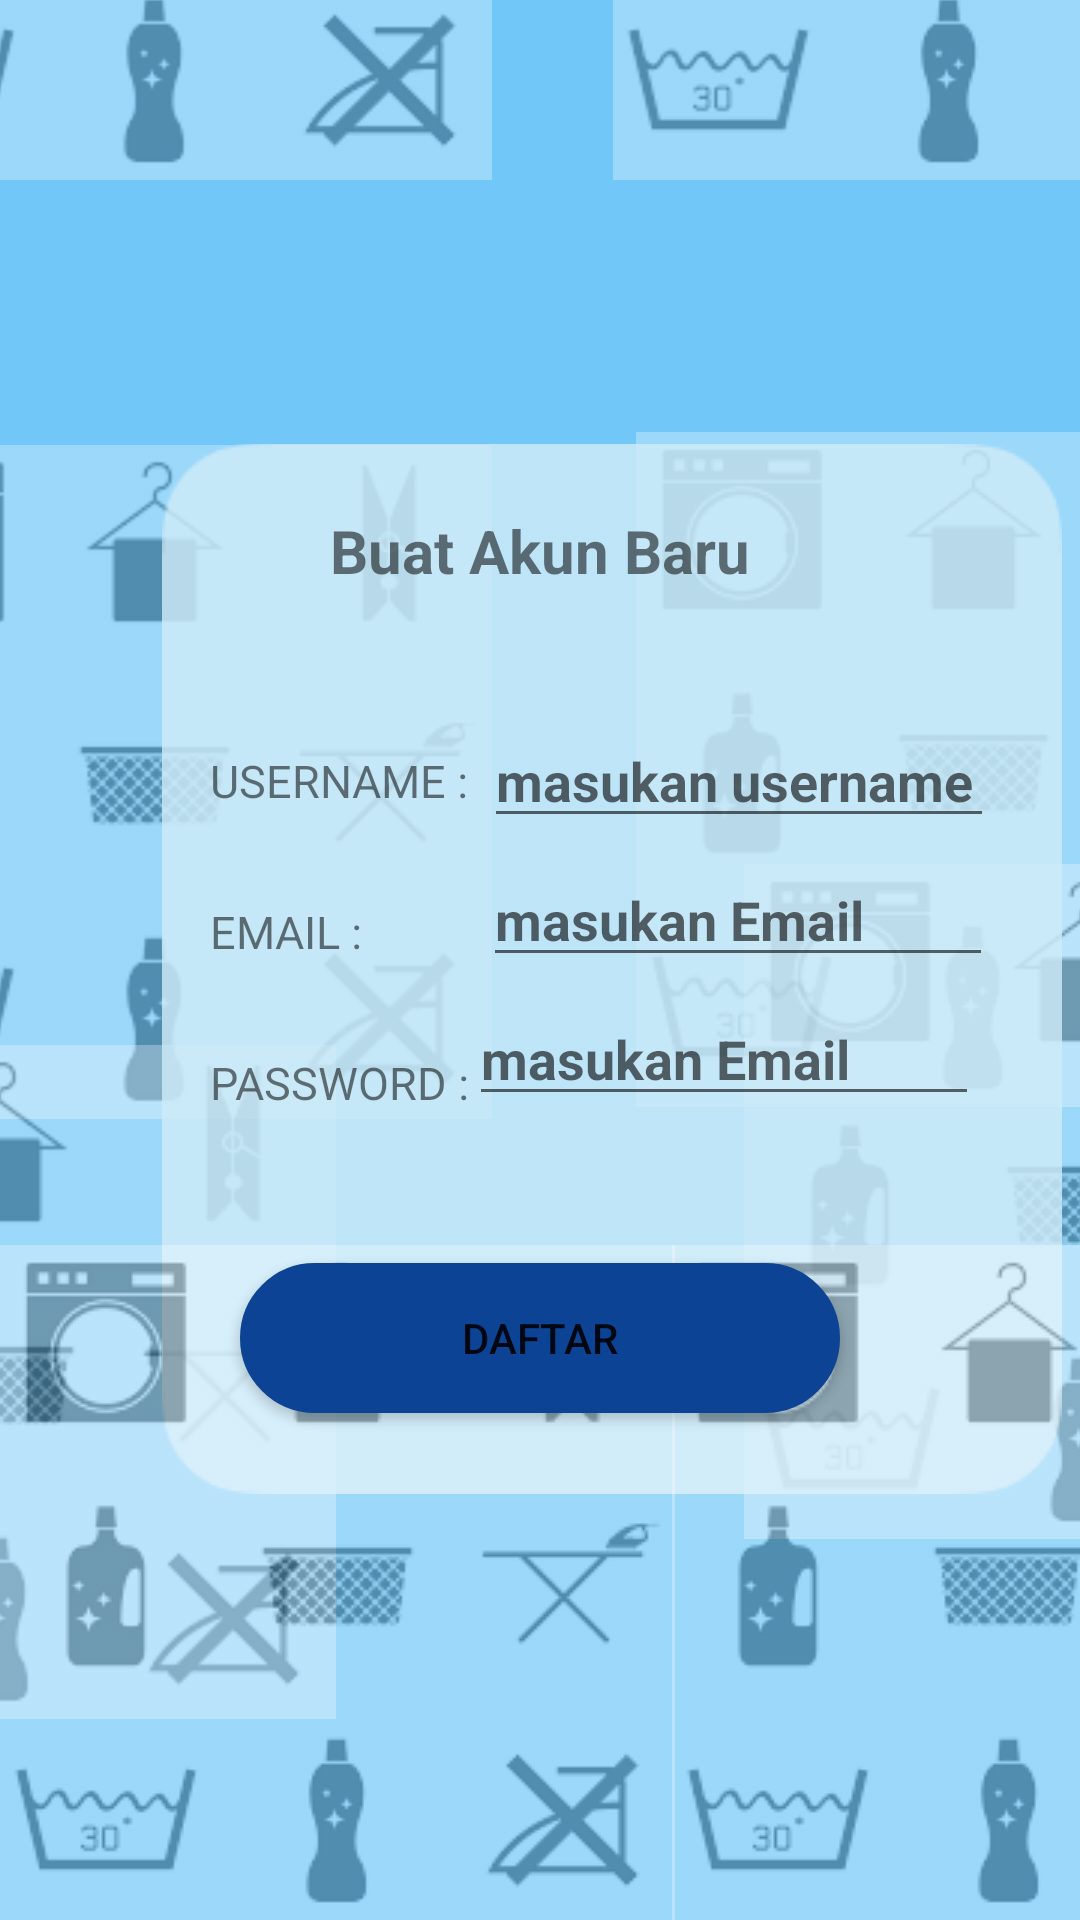

Here is an Android app screen rendered from its layout file. Give the layout XML and the strings, colors and styles it references.
<!-- AndroidManifest.xml: application theme Theme.Project_Laundry -->
<!-- res/layout/activity_regis.xml -->
<?xml version="1.0" encoding="utf-8"?>
<androidx.constraintlayout.widget.ConstraintLayout xmlns:android="http://schemas.android.com/apk/res/android"
    xmlns:app="http://schemas.android.com/apk/res-auto"
    xmlns:tools="http://schemas.android.com/tools"
    android:layout_width="match_parent"
    android:layout_height="match_parent"
    tools:context=".register"
    android:background="@color/biru">

    <ImageView
        android:id="@+id/aregis"
        android:layout_width="wrap_content"
        android:layout_height="wrap_content"
        android:layout_marginTop="148dp"
        android:layout_marginEnd="196dp"
        android:src="@drawable/iconregis"
        app:layout_constraintEnd_toEndOf="parent"
        app:layout_constraintTop_toTopOf="parent" />


    <ImageView
        android:id="@+id/aregister"
        android:layout_width="wrap_content"
        android:layout_height="wrap_content"
        android:layout_marginTop="348dp"
        android:layout_marginEnd="248dp"
        android:src="@drawable/iconregis"
        app:layout_constraintEnd_toEndOf="parent"
        app:layout_constraintTop_toTopOf="parent" />


    <ImageView
        android:id="@+id/aregiserr"
        android:layout_width="wrap_content"
        android:layout_height="wrap_content"
        android:layout_marginStart="212dp"
        android:layout_marginTop="144dp"
        android:src="@drawable/iconregis"
        app:layout_constraintStart_toStartOf="parent"
        app:layout_constraintTop_toTopOf="parent" />

    <ImageView
        android:id="@+id/aregiserrr"
        android:layout_width="wrap_content"
        android:layout_height="wrap_content"
        android:layout_marginStart="248dp"
        android:layout_marginTop="288dp"
        android:src="@drawable/iconregis"
        app:layout_constraintStart_toStartOf="parent"
        app:layout_constraintTop_toTopOf="parent" />

    <ImageView
        android:layout_width="400dp"
        android:layout_height="wrap_content"
        android:layout_marginStart="4dp"
        android:layout_marginTop="148dp"
        android:src="@drawable/backgroundregister"
        app:layout_constraintStart_toStartOf="parent"
        app:layout_constraintTop_toTopOf="parent" />

    <TextView
        android:id="@+id/txtakunbaru"
        android:layout_width="wrap_content"
        android:layout_height="wrap_content"
        app:layout_constraintTop_toTopOf="parent"
        app:layout_constraintStart_toStartOf="parent"
        app:layout_constraintEnd_toEndOf="parent"
        android:text="Buat Akun Baru"
        android:textSize="20dp"
        android:textStyle="bold"
        android:layout_marginTop="170dp"/>
    <TextView
        android:id="@+id/txtuser"
        android:layout_width="wrap_content"
        android:layout_height="wrap_content"
        app:layout_constraintTop_toTopOf="parent"
        app:layout_constraintStart_toStartOf="parent"
        android:layout_marginTop="250dp"
        android:layout_marginStart="70dp"
        android:text="USERNAME :"
        android:textSize="15dp"/>

    <EditText
        android:id="@+id/hintuser"
        android:layout_width="170dp"
        android:layout_height="wrap_content"
        app:layout_constraintTop_toTopOf="@id/txtakunbaru"
        app:layout_constraintStart_toEndOf="@id/txtuser"
        android:layout_marginTop="68dp"
        android:layout_marginStart="5dp"
        android:textStyle="bold"
        android:hint="masukan username"/>

    <TextView
        android:id="@+id/txtEmail"
        android:layout_width="wrap_content"
        android:layout_height="wrap_content"
        app:layout_constraintTop_toBottomOf="@id/txtuser"
        app:layout_constraintStart_toStartOf="parent"
        android:layout_marginTop="30dp"
        android:layout_marginStart="70dp"
        android:text="EMAIL :"
        android:textSize="15dp"/>

    <EditText
        android:id="@+id/hintemail"
        android:layout_width="170dp"
        android:layout_height="wrap_content"
        app:layout_constraintTop_toBottomOf="@id/hintuser"
        app:layout_constraintStart_toEndOf="@id/txtEmail"
        android:layout_marginTop="5dp"
        android:layout_marginStart="40dp"
        android:textStyle="bold"
        android:hint="masukan Email"/>

    <TextView
        android:id="@+id/txtPass"
        android:layout_width="wrap_content"
        android:layout_height="wrap_content"
        app:layout_constraintTop_toBottomOf="@id/txtEmail"
        app:layout_constraintStart_toStartOf="parent"
        android:layout_marginTop="30dp"
        android:layout_marginStart="70dp"
        android:text="PASSWORD :"
        android:textSize="15dp"/>

    <EditText
        android:id="@+id/hintpass"
        android:layout_width="170dp"
        android:layout_height="wrap_content"
        app:layout_constraintTop_toBottomOf="@id/hintemail"
        app:layout_constraintStart_toEndOf="@id/txtPass"
        android:layout_marginTop="5dp"
        android:textStyle="bold"
        android:hint="masukan Email"/>

    <androidx.appcompat.widget.AppCompatButton
        android:id="@+id/btndaftar"
        android:layout_width="200dp"
        android:layout_height="50dp"
        android:background="@drawable/tombolmlengkung"
        app:layout_constraintTop_toBottomOf="@id/txtPass"
        app:layout_constraintStart_toStartOf="parent"
        app:layout_constraintEnd_toEndOf="parent"
        android:layout_marginTop="50dp"
        android:text="DAFTAR"/>

    <ImageView
        android:id="@+id/iregis"
        android:layout_width="wrap_content"
        android:layout_height="wrap_content"
        android:layout_marginEnd="196dp"
        android:layout_marginBottom="580dp"
        android:src="@drawable/iconregis"

        app:layout_constraintBottom_toBottomOf="parent"
        app:layout_constraintEnd_toEndOf="parent" />

    <ImageView
        android:layout_width="wrap_content"
        android:layout_height="wrap_content"
        android:src="@drawable/iconregis"
        app:layout_constraintBottom_toBottomOf="parent"
        app:layout_constraintEnd_toEndOf="parent"
        app:layout_constraintHorizontal_bias="0.0"
        app:layout_constraintStart_toStartOf="parent"
        app:layout_constraintTop_toTopOf="parent"
        app:layout_constraintVertical_bias="1.0" />

    <ImageView
        android:layout_width="wrap_content"
        android:layout_height="wrap_content"
        android:layout_marginStart="224dp"
        android:src="@drawable/iconregis"
        app:layout_constraintBottom_toBottomOf="parent"
        app:layout_constraintStart_toStartOf="parent"
        app:layout_constraintTop_toTopOf="parent"
        app:layout_constraintVertical_bias="1.0" />

    <ImageView
        android:layout_width="wrap_content"
        android:layout_height="wrap_content"
        android:layout_marginStart="204dp"
        android:layout_marginBottom="580dp"
        android:src="@drawable/iconregis"
        app:layout_constraintBottom_toBottomOf="parent"
        app:layout_constraintStart_toStartOf="parent" />


</androidx.constraintlayout.widget.ConstraintLayout>
<!-- resources referenced by this layout -->
<resources>
  <color name="biru">#71c7f8</color>
  <!-- drawable backgroundregister: png bitmap (drawable, 2438 bytes) -->
  <!-- drawable iconregis: png bitmap (drawable, 10817 bytes) -->
  <!-- drawable tombolmlengkung (drawable) -->
  <?xml version="1.0" encoding="utf-8"?>
  <shape xmlns:android="http://schemas.android.com/apk/res/android">
      <solid
          android:color="#0D4394"/>
  
      <stroke
          android:width="5dp"
          android:color="#0D4394"/>
      <padding
          android:left="1dp"
          android:top="1dp"
          android:right="1dp"
          android:bottom="1dp"/>
      <corners
          android:radius="50dp"/>
  
  </shape>
  <style name="Theme.Project_Laundry" parent="Theme.MaterialComponents.DayNight.DarkActionBar">
          
          <item name="colorPrimary">@color/purple_500</item>
          <item name="colorPrimaryVariant">@color/purple_700</item>
          <item name="colorOnPrimary">@color/white</item>
          
          <item name="colorSecondary">@color/teal_200</item>
          <item name="colorSecondaryVariant">@color/teal_700</item>
          <item name="colorOnSecondary">@color/black</item>
          
          <item name="android:statusBarColor" tools:targetApi="l">?attr/colorPrimaryVariant</item>
          
      </style>
  <color name="purple_500">#FF6200EE</color>
  <color name="purple_700">#FF3700B3</color>
  <color name="white">#FFFFFFFF</color>
  <color name="teal_200">#FF03DAC5</color>
  <color name="teal_700">#FF018786</color>
  <color name="black">#FF000000</color>
</resources>
